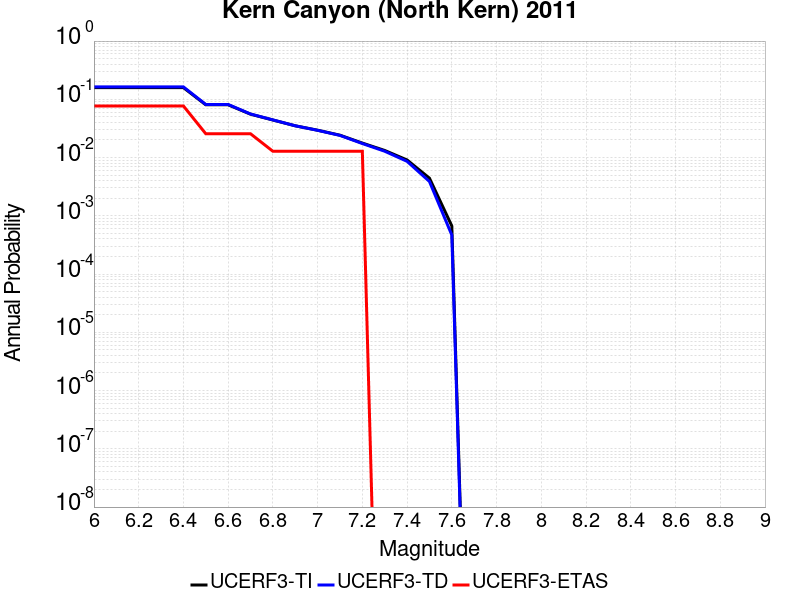

The data file committed next to this chart (first rows):
Magnitude, UCERF3-TI Prob, UCERF3-TD Prob, UCERF3-ETAS Prob
6.0, 0.1588, 0.1634, 0.07692
6.1, 0.1588, 0.1634, 0.07692
6.2, 0.1588, 0.1634, 0.07692
6.3, 0.1588, 0.1634, 0.07692
6.4, 0.1588, 0.1634, 0.07692
6.5, 0.08049, 0.08163, 0.02564
6.6, 0.08049, 0.08163, 0.02564
6.7, 0.05555, 0.056, 0.02564
6.8, 0.04414, 0.04432, 0.01282
6.9, 0.03511, 0.03511, 0.01282
7.0, 0.02948, 0.02937, 0.01282
7.1, 0.02421, 0.02401, 0.01282
7.2, 0.01773, 0.01741, 0.01282
7.3, 0.01324, 0.01284, 0.0
7.4, 0.00909, 0.008611, 0.0
7.5, 0.004431, 0.003884, 0.0
7.6, 6.708552E-4, 4.6790883E-4, 0.0
